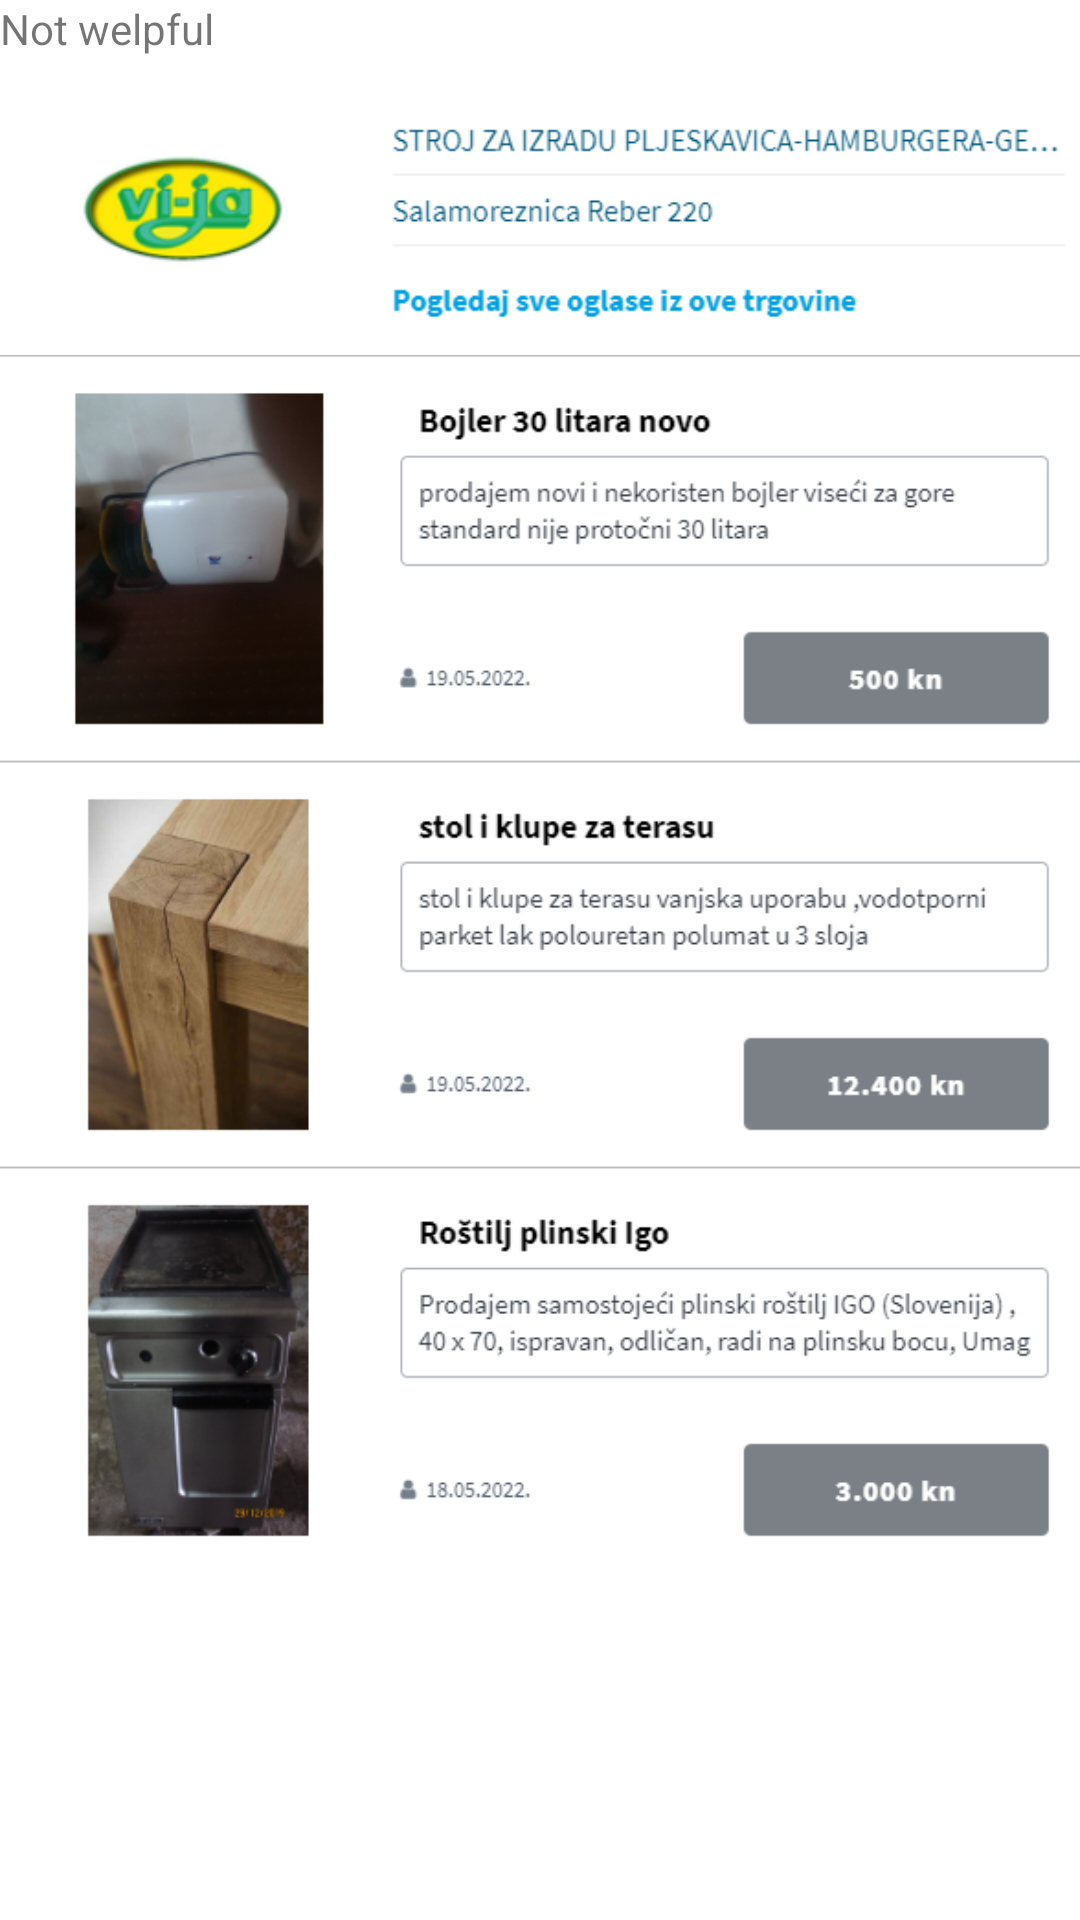

Write the Android layout XML for this screen, with the resource values it uses.
<!-- AndroidManifest.xml: application theme Theme.Applikaccija -->
<!-- res/layout/fragment_job.xml -->
<?xml version="1.0" encoding="utf-8"?>
<androidx.constraintlayout.widget.ConstraintLayout xmlns:android="http://schemas.android.com/apk/res/android"
    xmlns:app="http://schemas.android.com/apk/res-auto"
    xmlns:tools="http://schemas.android.com/tools"
    android:layout_width="match_parent"
    android:layout_height="match_parent"
    tools:context=".JobFragment">

    <TextView
        android:layout_width="match_parent"
        android:layout_height="match_parent"
        android:id="@+id/settingsFragment"
        android:text="Not welpful"/>

    <ImageView
        android:id="@+id/imageView2"
        android:layout_width="wrap_content"
        android:layout_height="wrap_content"
        android:src="@drawable/snimka_zaslona_2022_05_19_113243"
        tools:layout_editor_absoluteX="0dp"
        tools:layout_editor_absoluteY="0dp" />

    <ImageView
        android:id="@+id/imageView4"
        android:layout_width="wrap_content"
        android:layout_height="wrap_content"
        android:src="@drawable/snimka_zaslona_2022_05_19_113400"
        tools:layout_editor_absoluteX="0dp"
        tools:layout_editor_absoluteY="140dp" />

</androidx.constraintlayout.widget.ConstraintLayout>
<!-- resources referenced by this layout -->
<resources>
  <!-- drawable snimka_zaslona_2022_05_19_113243: png bitmap (drawable, 20419 bytes) -->
  <!-- drawable snimka_zaslona_2022_05_19_113400: png bitmap (drawable, 149746 bytes) -->
  <style name="Theme.Applikaccija" parent="Theme.MaterialComponents.DayNight.DarkActionBar">
          
          <item name="colorPrimary">@color/purple_500</item>
          <item name="colorPrimaryVariant">@color/purple_700</item>
          <item name="colorOnPrimary">@color/white</item>
          
          <item name="colorSecondary">@color/teal_200</item>
          <item name="colorSecondaryVariant">@color/teal_700</item>
          <item name="colorOnSecondary">@color/black</item>
          
          <item name="android:statusBarColor" tools:targetApi="l">?attr/colorPrimaryVariant</item>
          
      </style>
  <!-- not gathered from this repository: default colours our renderer supplied (Android Studio template values) -->
  <color name="purple_500">#FF6200EE</color>
  <color name="purple_700">#FF3700B3</color>
  <color name="teal_200">#FF03DAC5</color>
  <color name="teal_700">#FF018786</color>
  <color name="black">#FF000000</color>
  <color name="white">#FFFFFFFF</color>
</resources>
